Run: headless pygame with SDL's dummy video driver; simulated clock (each Clock.tick advances the game by its frame time, no real sleeping); random seed 0; keys injected as events and as key.get_pressed() state; no mouse input.
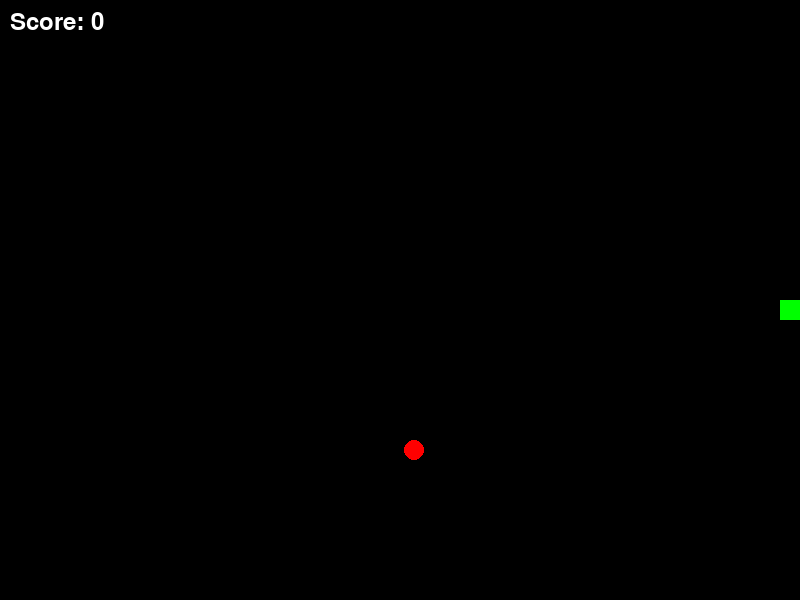
Frame 1 of 4 · flips 1–60 · no input
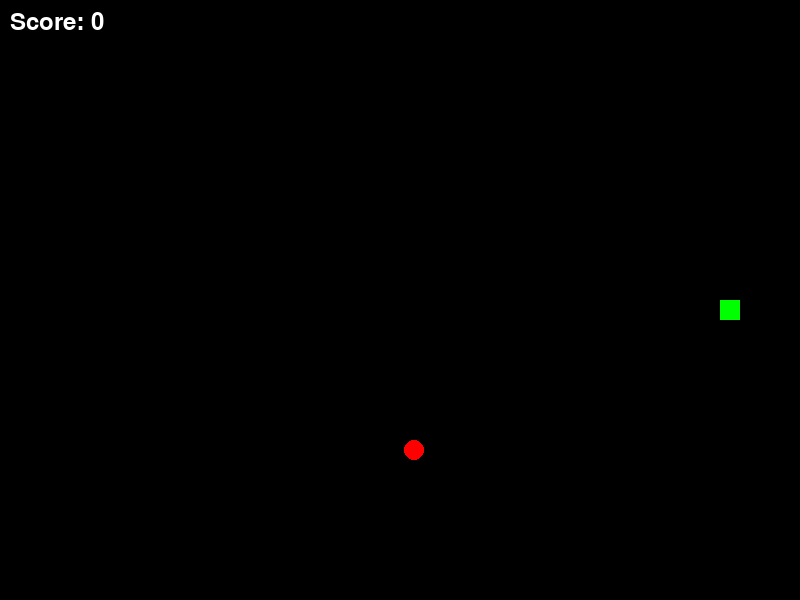
Frame 2 of 4 · flips 61–180 · tapped SPACE, RETURN · held RIGHT (→), D
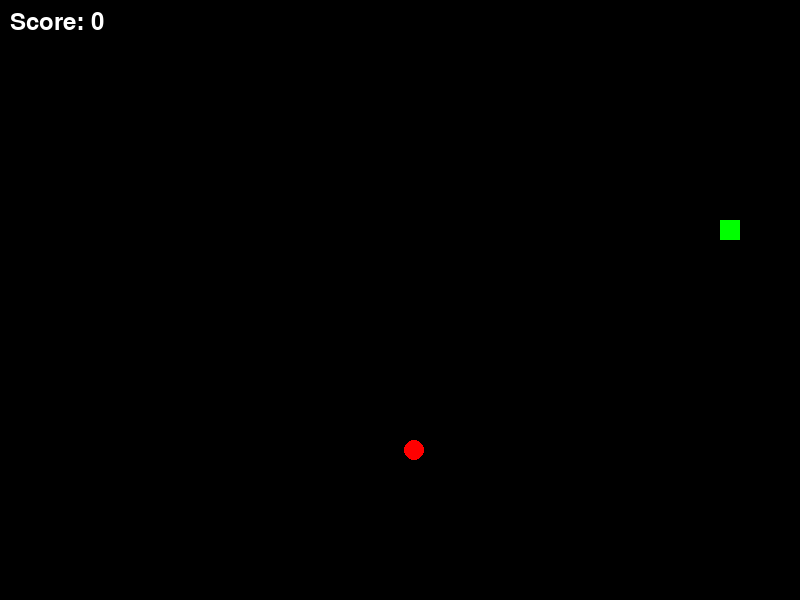
Frame 3 of 4 · flips 181–300 · held DOWN (↓), S
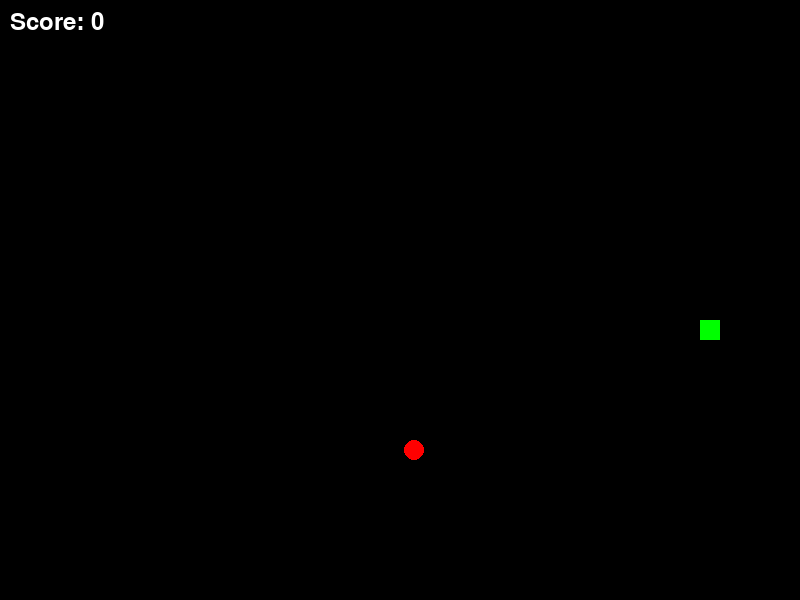
Frame 4 of 4 · flips 301–420 · held LEFT (←), A, UP (↑), W

The pygame program that drew these frames:

import pygame
import random
import sys

pygame.init()

# Constants
WIDTH, HEIGHT = 800, 600
BLACK = (0, 0, 0)
GREEN = (0, 255, 0)
BLUE = (0, 0, 255)
RED = (255, 0, 0)
WHITE = (255, 255, 255)

class Snake:
    def __init__(self):
        self.body = [(WIDTH//2, HEIGHT//2)]
        self.direction = (20, 0)
        
    def move(self):
        head = (self.body[0][0] + self.direction[0], self.body[0][1] + self.direction[1])
        self.body.insert(0, head)
        self.body.pop()
        
    def draw(self, screen):
        for segment in self.body:
            pygame.draw.rect(screen, GREEN, (*segment, 20, 20))

class WaterGun:
    def __init__(self):
        self.bullets = []
        
    def shoot(self, x, y, direction):
        self.bullets.append([x, y, direction[0]*2, direction[1]*2])
        
    def update(self):
        for bullet in self.bullets[:]:
            bullet[0] += bullet[2]
            bullet[1] += bullet[3]
            if bullet[0] < 0 or bullet[0] > WIDTH or bullet[1] < 0 or bullet[1] > HEIGHT:
                self.bullets.remove(bullet)
                
    def draw(self, screen):
        for bullet in self.bullets:
            pygame.draw.circle(screen, BLUE, (int(bullet[0]), int(bullet[1])), 3)

class Target:
    def __init__(self):
        self.x = random.randint(20, WIDTH-20)
        self.y = random.randint(20, HEIGHT-20)
        
    def draw(self, screen):
        pygame.draw.circle(screen, RED, (self.x, self.y), 10)

def main():
    screen = pygame.display.set_mode((WIDTH, HEIGHT))
    pygame.display.set_caption("Water Gun Snake")
    clock = pygame.time.Clock()
    
    snake = Snake()
    water_gun = WaterGun()
    target = Target()
    score = 0
    font = pygame.font.Font(None, 36)
    
    while True:
        for event in pygame.event.get():
            if event.type == pygame.QUIT:
                pygame.quit()
                sys.exit()
            elif event.type == pygame.KEYDOWN:
                if event.key == pygame.K_SPACE:
                    water_gun.shoot(snake.body[0][0], snake.body[0][1], snake.direction)
        
        keys = pygame.key.get_pressed()
        if keys[pygame.K_UP] and snake.direction != (0, 20):
            snake.direction = (0, -20)
        elif keys[pygame.K_DOWN] and snake.direction != (0, -20):
            snake.direction = (0, 20)
        elif keys[pygame.K_LEFT] and snake.direction != (20, 0):
            snake.direction = (-20, 0)
        elif keys[pygame.K_RIGHT] and snake.direction != (-20, 0):
            snake.direction = (20, 0)
        
        snake.move()
        water_gun.update()
        
        # Check bullet-target collision
        for bullet in water_gun.bullets[:]:
            if abs(bullet[0] - target.x) < 15 and abs(bullet[1] - target.y) < 15:
                water_gun.bullets.remove(bullet)
                target = Target()
                score += 1
        
        # Wrap snake around screen
        head = snake.body[0]
        if head[0] < 0:
            snake.body[0] = (WIDTH, head[1])
        elif head[0] > WIDTH:
            snake.body[0] = (0, head[1])
        elif head[1] < 0:
            snake.body[0] = (head[0], HEIGHT)
        elif head[1] > HEIGHT:
            snake.body[0] = (head[0], 0)
        
        screen.fill(BLACK)
        snake.draw(screen)
        water_gun.draw(screen)
        target.draw(screen)
        
        score_text = font.render(f"Score: {score}", True, WHITE)
        screen.blit(score_text, (10, 10))
        
        pygame.display.flip()
        clock.tick(10)

if __name__ == "__main__":
    main()
